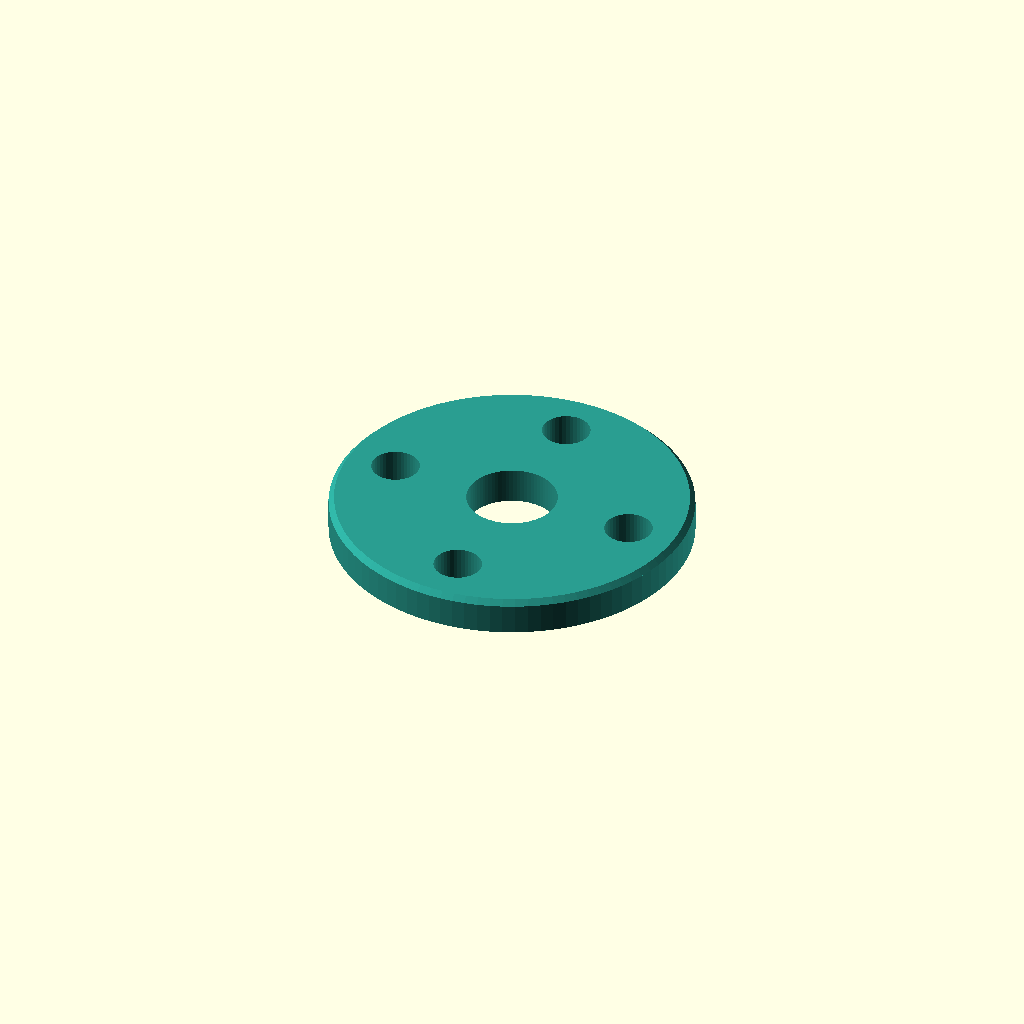
Cell 1: the model at its default parameters.
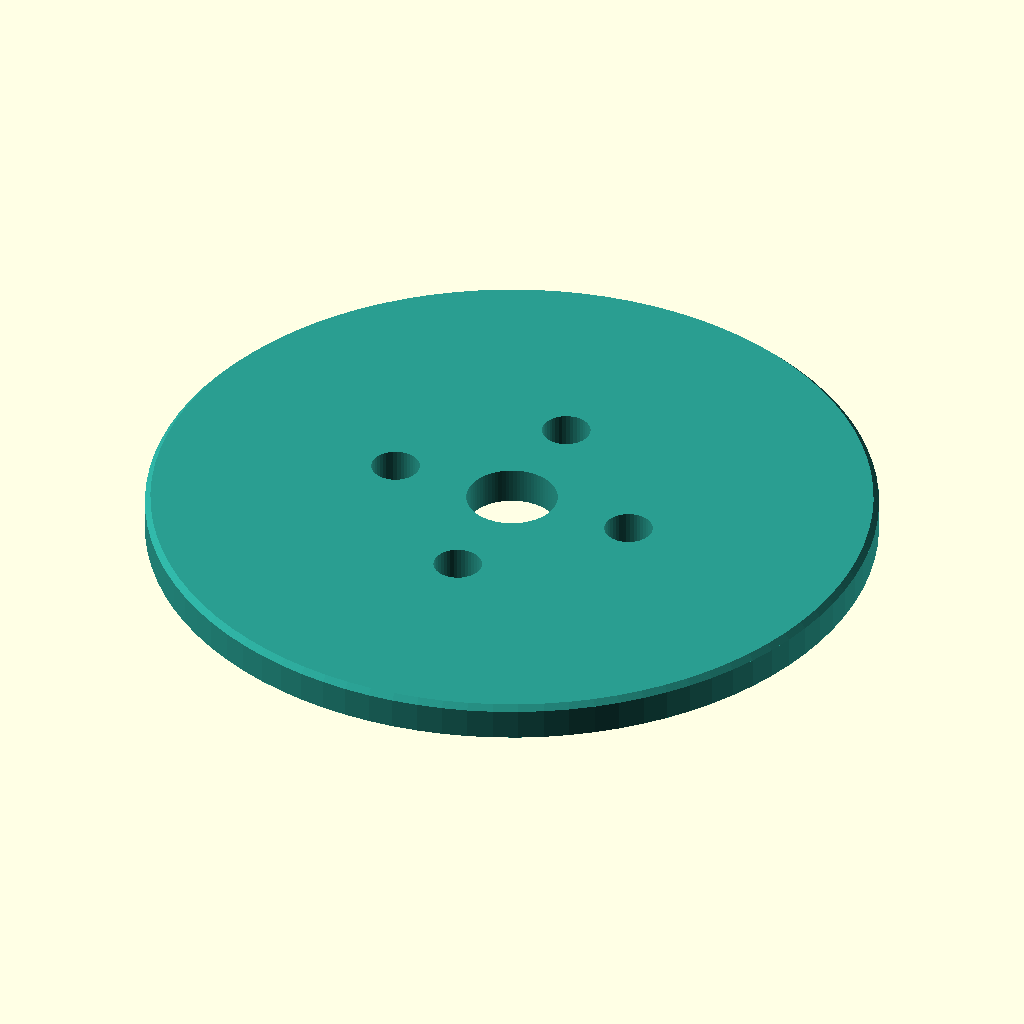
Cell 2: outer_dia = 80 (everything else at default).
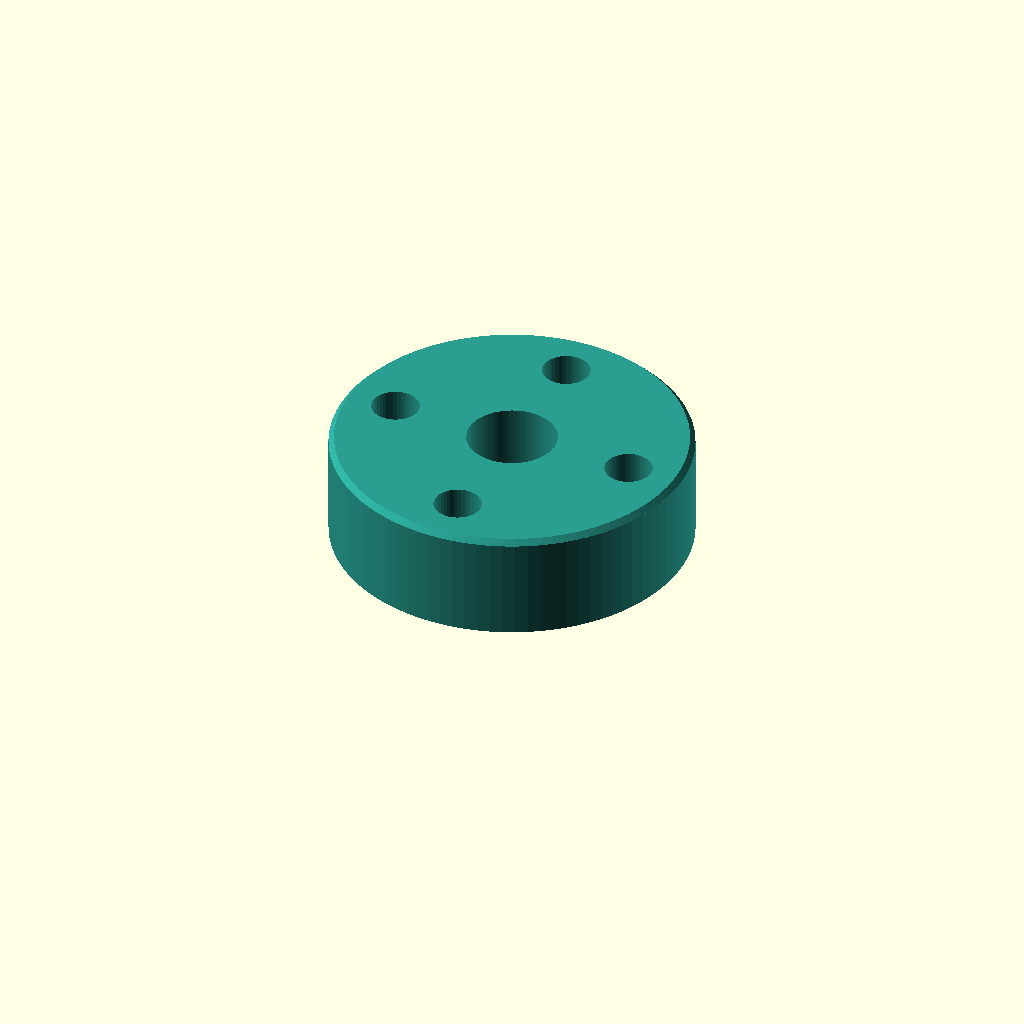
Cell 3 — thickness set to 12, the other parameters unchanged.
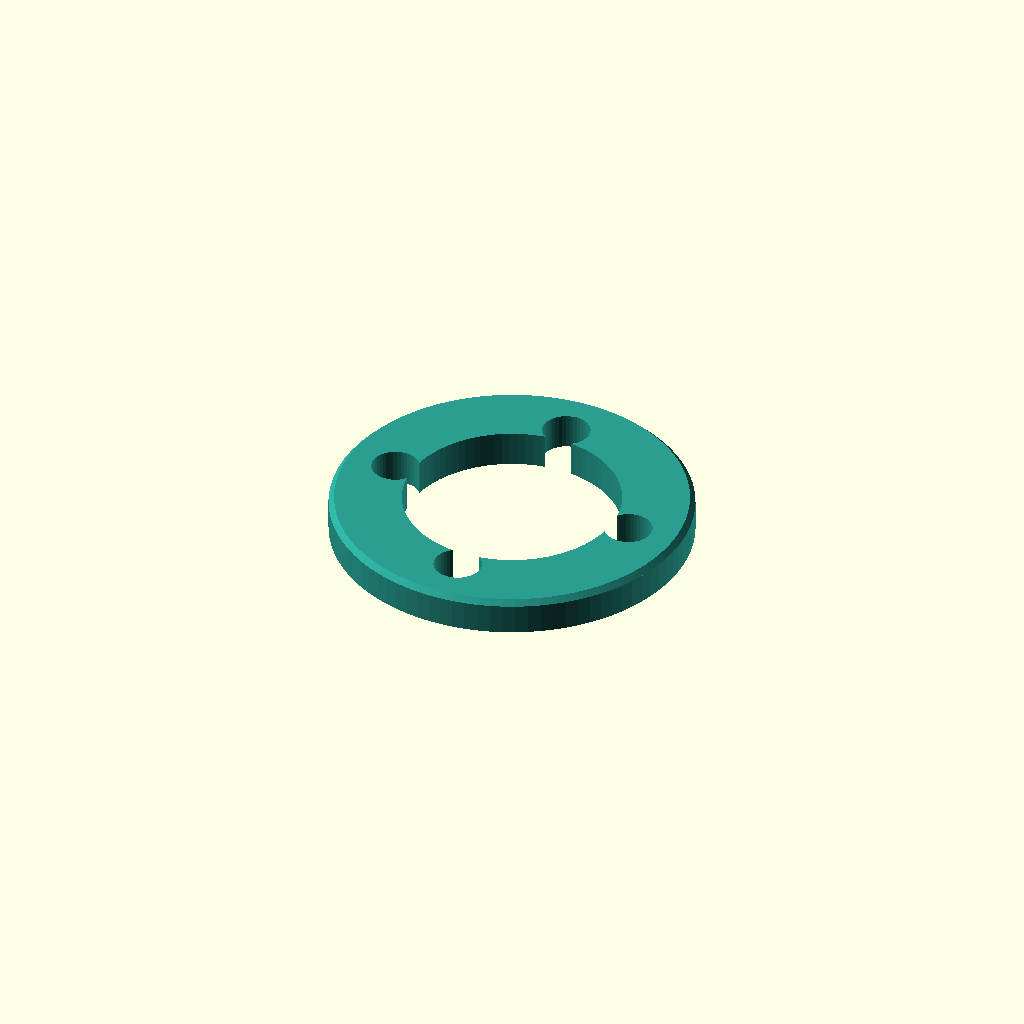
Cell 4 — inner_dia set to 24, the other parameters unchanged.
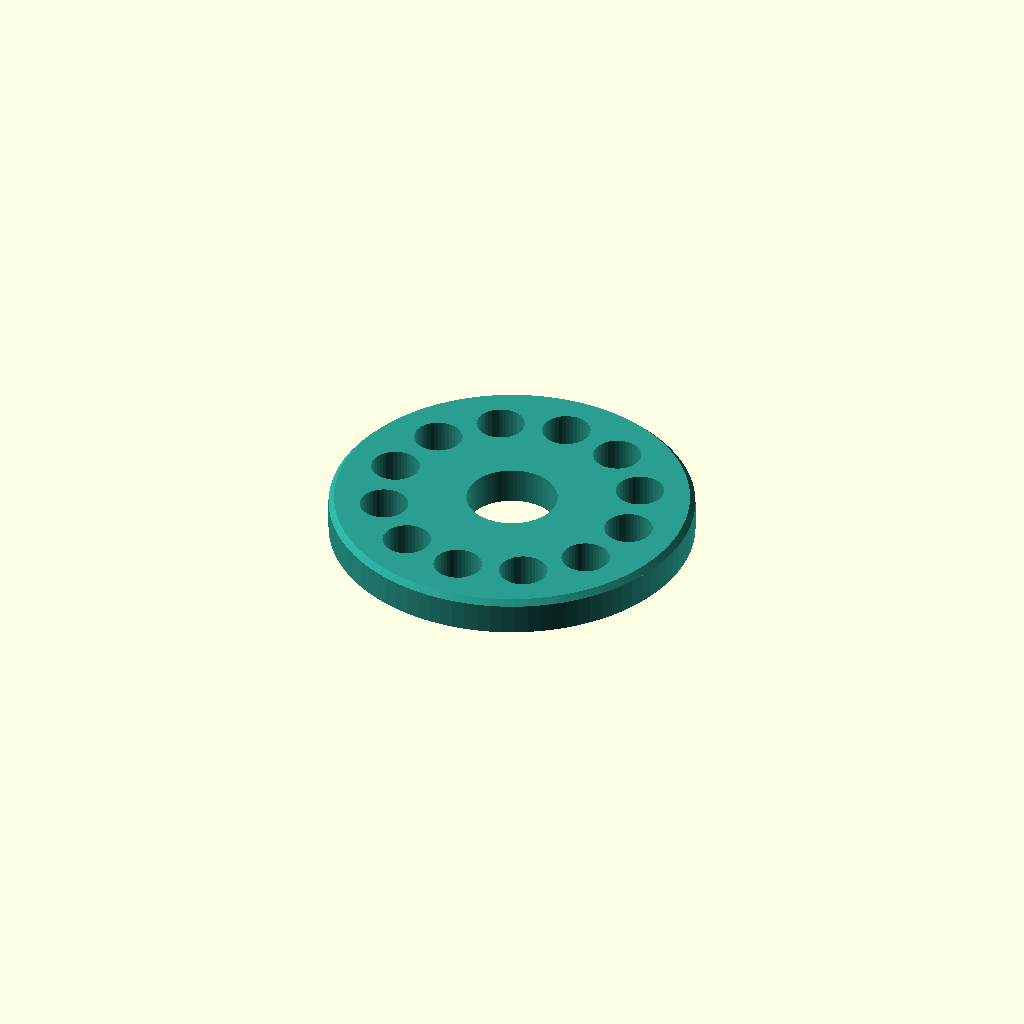
Cell 5: bolt_count = 12 (everything else at default).
One fixed orthographic camera (rotation 55°, 0°, 25°; colour scheme Cornfield) for every cell.
The OpenSCAD source (skills/openscad-customizer/examples/m5-flange.scad):
// M5 bolt flange: OD 40, thickness 4, PCD 28, four clearance holes.
$fa = 4;
$fs = 0.4;

/* [Dimensions] */

// Outer diameter of the flange.
outer_dia = 40; // [20:1:80]

// Plate thickness.
thickness = 4; // [2:0.5:12]

// Center bore.
inner_dia = 10; // [4:0.5:24]

// Bolt circle diameter.
pcd = 28; // [16:1:70]

// Number of bolt holes.
bolt_count = 4; // [3:1:12]

/* [Hidden] */

// M5 clearance (ISO 273 normal fit). Standard-part — not a main knob.
bolt_clearance_dia = 5.3; // [3:0.1:8]

// Bed-face chamfer (elephant-foot relief). Print detail — most users keep the default.
bed_chamfer = 0.6; // [0:0.1:1.2]

/* [Rendering] */

flange_color = "#2A9D90"; // color

flange();

module flange(
    outer_dia = outer_dia,
    thickness = thickness,
    inner_dia = inner_dia,
    pcd = pcd,
    bolt_count = bolt_count,
    bolt_clearance_dia = bolt_clearance_dia,
    bed_chamfer = bed_chamfer,
    flange_color = flange_color
) {
    color(flange_color)
    difference() {
        union() {
            cylinder(d = outer_dia, h = thickness - bed_chamfer);
            translate([0, 0, thickness - bed_chamfer])
                cylinder(d1 = outer_dia, d2 = outer_dia - 2 * bed_chamfer, h = bed_chamfer);
        }
        translate([0, 0, -1])
            cylinder(d = inner_dia, h = thickness + 2);
        for (i = [0 : bolt_count - 1])
            rotate(i * 360 / bolt_count)
                translate([pcd / 2, 0, -1])
                    cylinder(d = bolt_clearance_dia, h = thickness + 2);
    }
}
Customizer parameters (derived from the source; name, type, default, range or options):
outer_dia: number, default 40, range 20 to 80, step 1
thickness: number, default 4, range 2 to 12, step 0.5
inner_dia: number, default 10, range 4 to 24, step 0.5
pcd: number, default 28, range 16 to 70, step 1
bolt_count: number, default 4, range 3 to 12, step 1
flange_color: string, default "#2A9D90"
